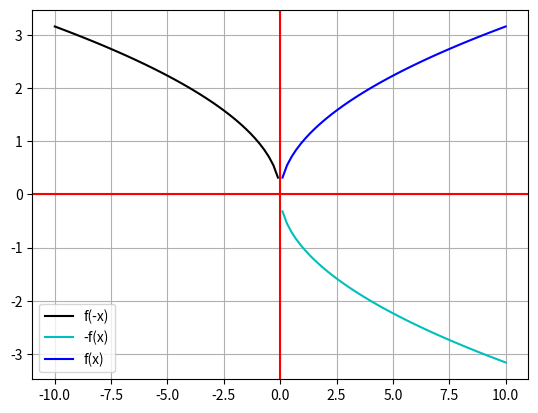

Recreate this plot in Python.
import numpy as np
import matplotlib.pyplot as plt

n = 100
c = 5

def f(x):
    return np.sin(x)

def g(x):
    return np.sqrt(x)

x = np.linspace(-10,10,n)
y = f(x)
y1 = f(x+c)
#desplazamiento a la izquierda de la funcion
y2 = f(x)*(c)
#alarga en la vertical
y3 = f(x*c)
#comprime en la horizontal
y4 = f(x*(1/c))
#alarga en la horizontal

y5 = g(-x)
#se refleja la funcion en el eje y
y6 = -g(x)
#se refleja la funcion en el eje x
y7 = g(x)


fig, ax = plt.subplots()
ax.grid()
ax.axhline(y=0, color='r')
ax.axvline(x=0, color='r')
'''
ax.plot(x,y,'b',label='f(x)')
ax.plot(x,y1,'r',label='f(x+c)')
ax.plot(x,y2,'g',label='f(x)*(c)')
ax.plot(x,y3,'y',label='f(x*c)')
ax.plot(x,y4,'m',label='f(x*(1/c))')
'''
ax.plot(x,y5,'k',label='f(-x)')
ax.plot(x,y6,'c',label='-f(x)')
ax.plot(x,y7,'b',label='f(x)')
ax.legend()
plt.show()